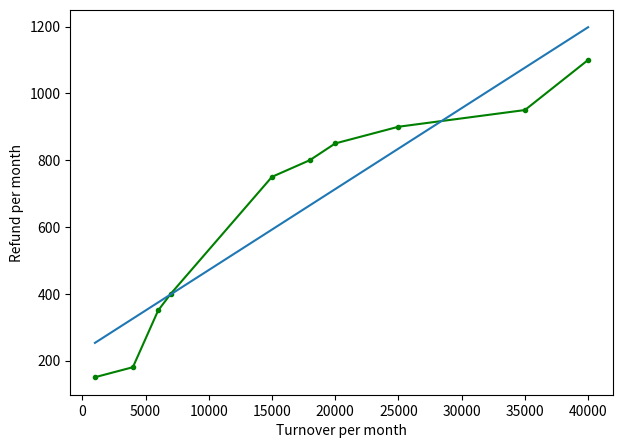

Write Python code to recreate this figure.
import numpy as np
import matplotlib.pyplot as plt

months = np.arange(1, 11)
turnover = np.array([1, 4, 6, 7, 15, 18, 20, 25, 35, 40])*1000
refunds = np.array([15, 18, 35, 40, 75, 80, 85, 90, 95, 110])*10

plt.figure(figsize=(7,5), dpi=100)

plt.plot(turnover, refunds, 'g.-', label='refunds by turnover')
plt.xlabel('Turnover per month')
plt.ylabel('Refund per month')

m, b = np.polyfit(turnover, refunds, 1)
plt.plot(turnover, m*turnover + b)
plt.show()



